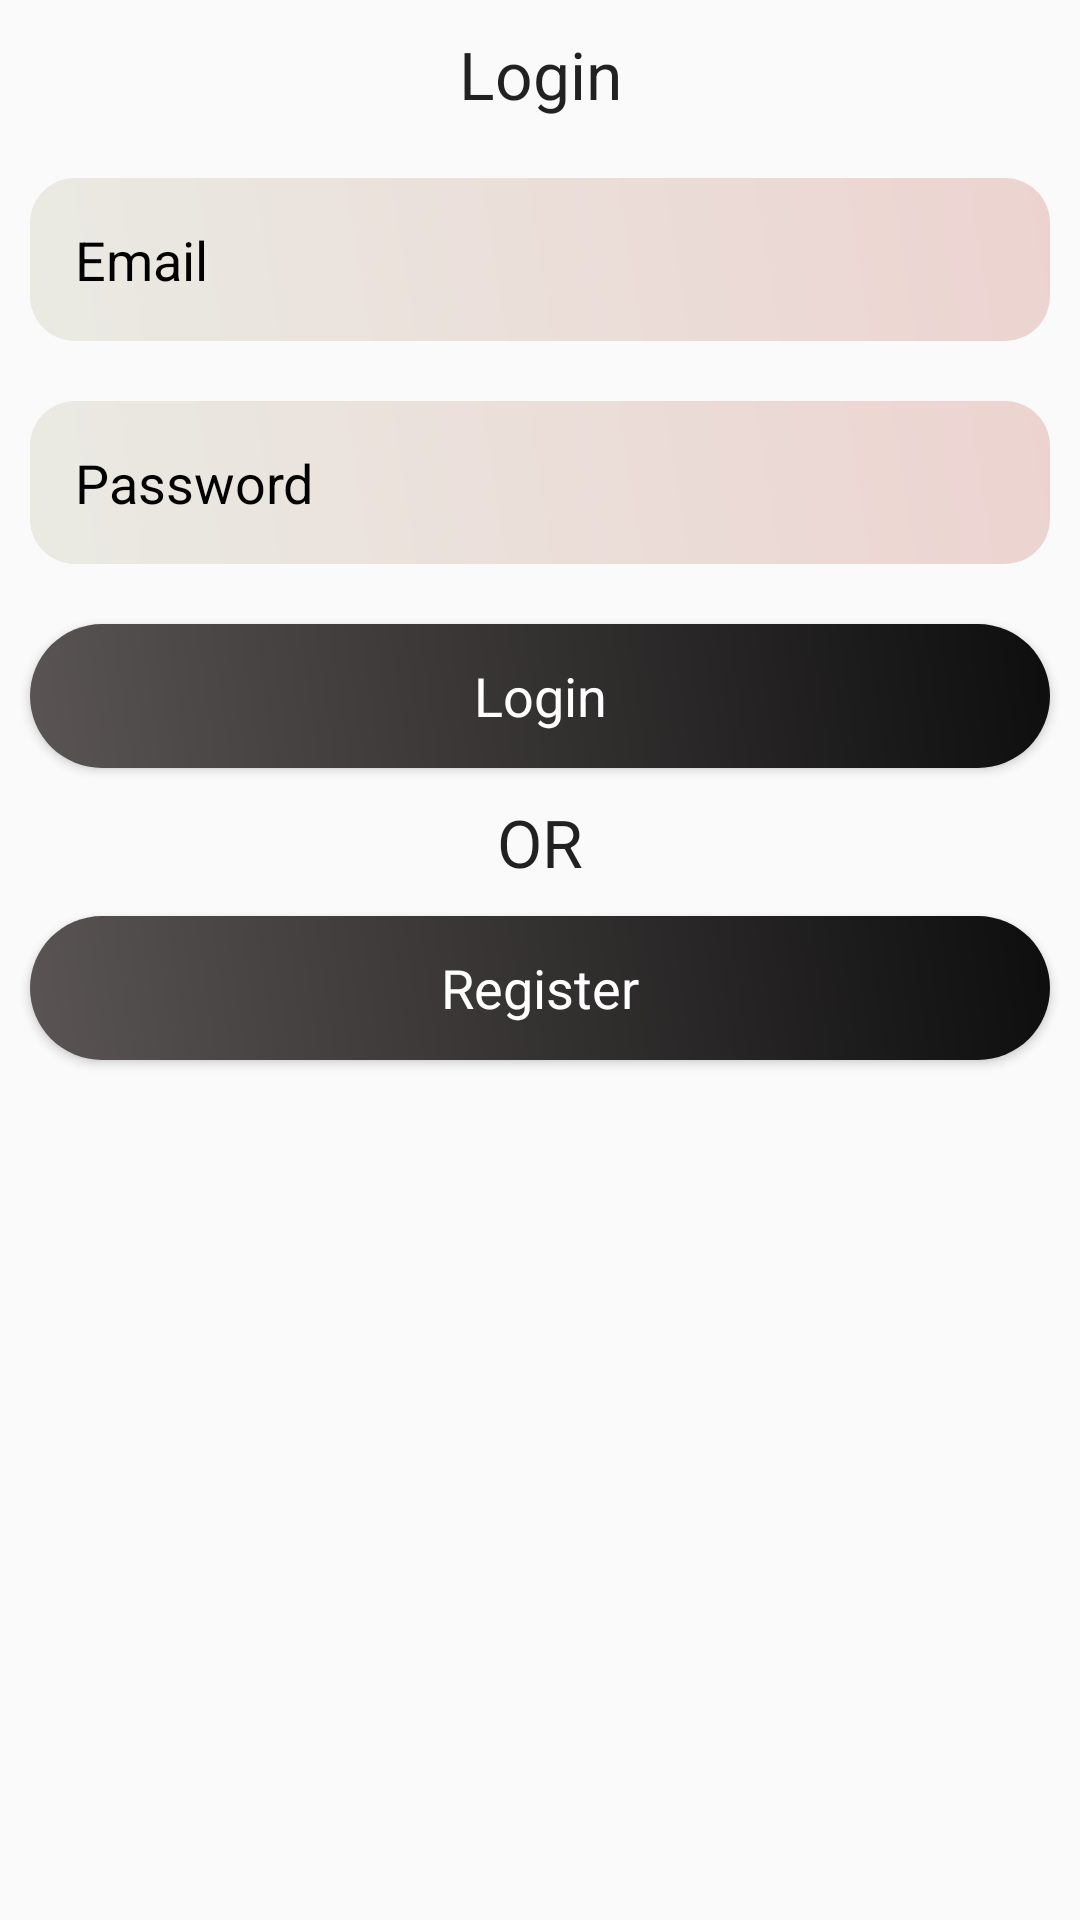

Layout XML and referenced resources for this Android screen:
<!-- AndroidManifest.xml: application theme AppTheme -->
<!-- res/layout/activity_login.xml -->
<?xml version="1.0" encoding="utf-8"?>
<LinearLayout xmlns:android="http://schemas.android.com/apk/res/android"
    xmlns:app="http://schemas.android.com/apk/res-auto"
    xmlns:tools="http://schemas.android.com/tools"
    android:layout_width="match_parent"
    android:layout_height="match_parent"
    tools:context="com.example.santoshtodoapp.LoginActivity"
    android:orientation="vertical">


    <ScrollView
        android:layout_width="match_parent"
        android:layout_height="wrap_content">

        <LinearLayout
            android:layout_width="match_parent"
            android:layout_height="wrap_content"
            android:orientation="vertical">

            <TextView
                android:layout_width="match_parent"
                android:layout_height="wrap_content"
                android:textAppearance="@android:style/TextAppearance.Large"
                android:text="Login"
                android:layout_margin="10dp"
                android:gravity="center"/>


            <EditText
                android:layout_width="match_parent"
                android:layout_height="wrap_content"
                android:layout_margin="10dp"
                android:hint="Email"

                android:background="@drawable/edit_design"
                android:padding="15dp"
                android:textColorHint="@android:color/black"
                android:id="@+id/email_login"/>

            <EditText
                android:layout_width="match_parent"
                android:layout_height="wrap_content"
                android:layout_margin="10dp"
                android:hint="Password"
                android:background="@drawable/edit_design"
                android:padding="15dp"
                android:textColorHint="@android:color/black"
                android:inputType="textPassword"
                android:id="@+id/login_password"/>

            <Button
                android:layout_width="match_parent"
                android:layout_height="wrap_content"
                android:layout_margin="10dp"
                android:text="Login"
                android:padding="10dp"
                android:textColor="@android:color/white"
                android:background="@drawable/btn_design"
                android:textAppearance="@android:style/TextAppearance.Medium"
                android:id="@+id/btn_login"/>

            <TextView
                android:layout_width="match_parent"
                android:layout_height="wrap_content"
                android:gravity="center"
                android:textAppearance="@android:style/TextAppearance.Large"
                android:text="OR"/>
            <Button
                android:layout_width="match_parent"
                android:layout_height="wrap_content"
                android:layout_margin="10dp"
                android:padding="10dp"
                android:text="Register"
                android:textColor="@android:color/white"
                android:background="@drawable/btn_design"
                android:textAppearance="@android:style/TextAppearance.Medium"
                android:id="@+id/btn_reg"/>

        </LinearLayout>

    </ScrollView>
</LinearLayout>
<!-- resources referenced by this layout -->
<resources>
  <!-- drawable btn_design (drawable) -->
  <?xml version="1.0" encoding="utf-8"?>
  <shape xmlns:android="http://schemas.android.com/apk/res/android">
  
      <gradient android:angle="45"
          android:startColor="#5A5454"
          android:endColor="#0E0E0E"/>
  
  
      <corners android:bottomLeftRadius="45dp"
          android:topRightRadius="45dp"
          android:topLeftRadius="45dp"
          android:bottomRightRadius="45dp"
          />
  
  </shape>
  <!-- drawable edit_design (drawable) -->
  <?xml version="1.0" encoding="utf-8"?>
  <shape xmlns:android="http://schemas.android.com/apk/res/android">
      <gradient android:angle="45"
          android:startColor="#EAEAE3"
          android:endColor="#ECD3D0"/>
  
  
      <corners android:bottomLeftRadius="15dp"
          android:topRightRadius="15dp"
          android:topLeftRadius="15dp"
          android:bottomRightRadius="15dp"
          />
  
  </shape>
  <style name="AppTheme" parent="Theme.AppCompat.Light.NoActionBar">
          
          <item name="colorPrimary">#106E4A</item>
          <item name="colorPrimaryDark">#106E4A</item>
          <item name="colorAccent">#111C6E</item>
      </style>
</resources>
